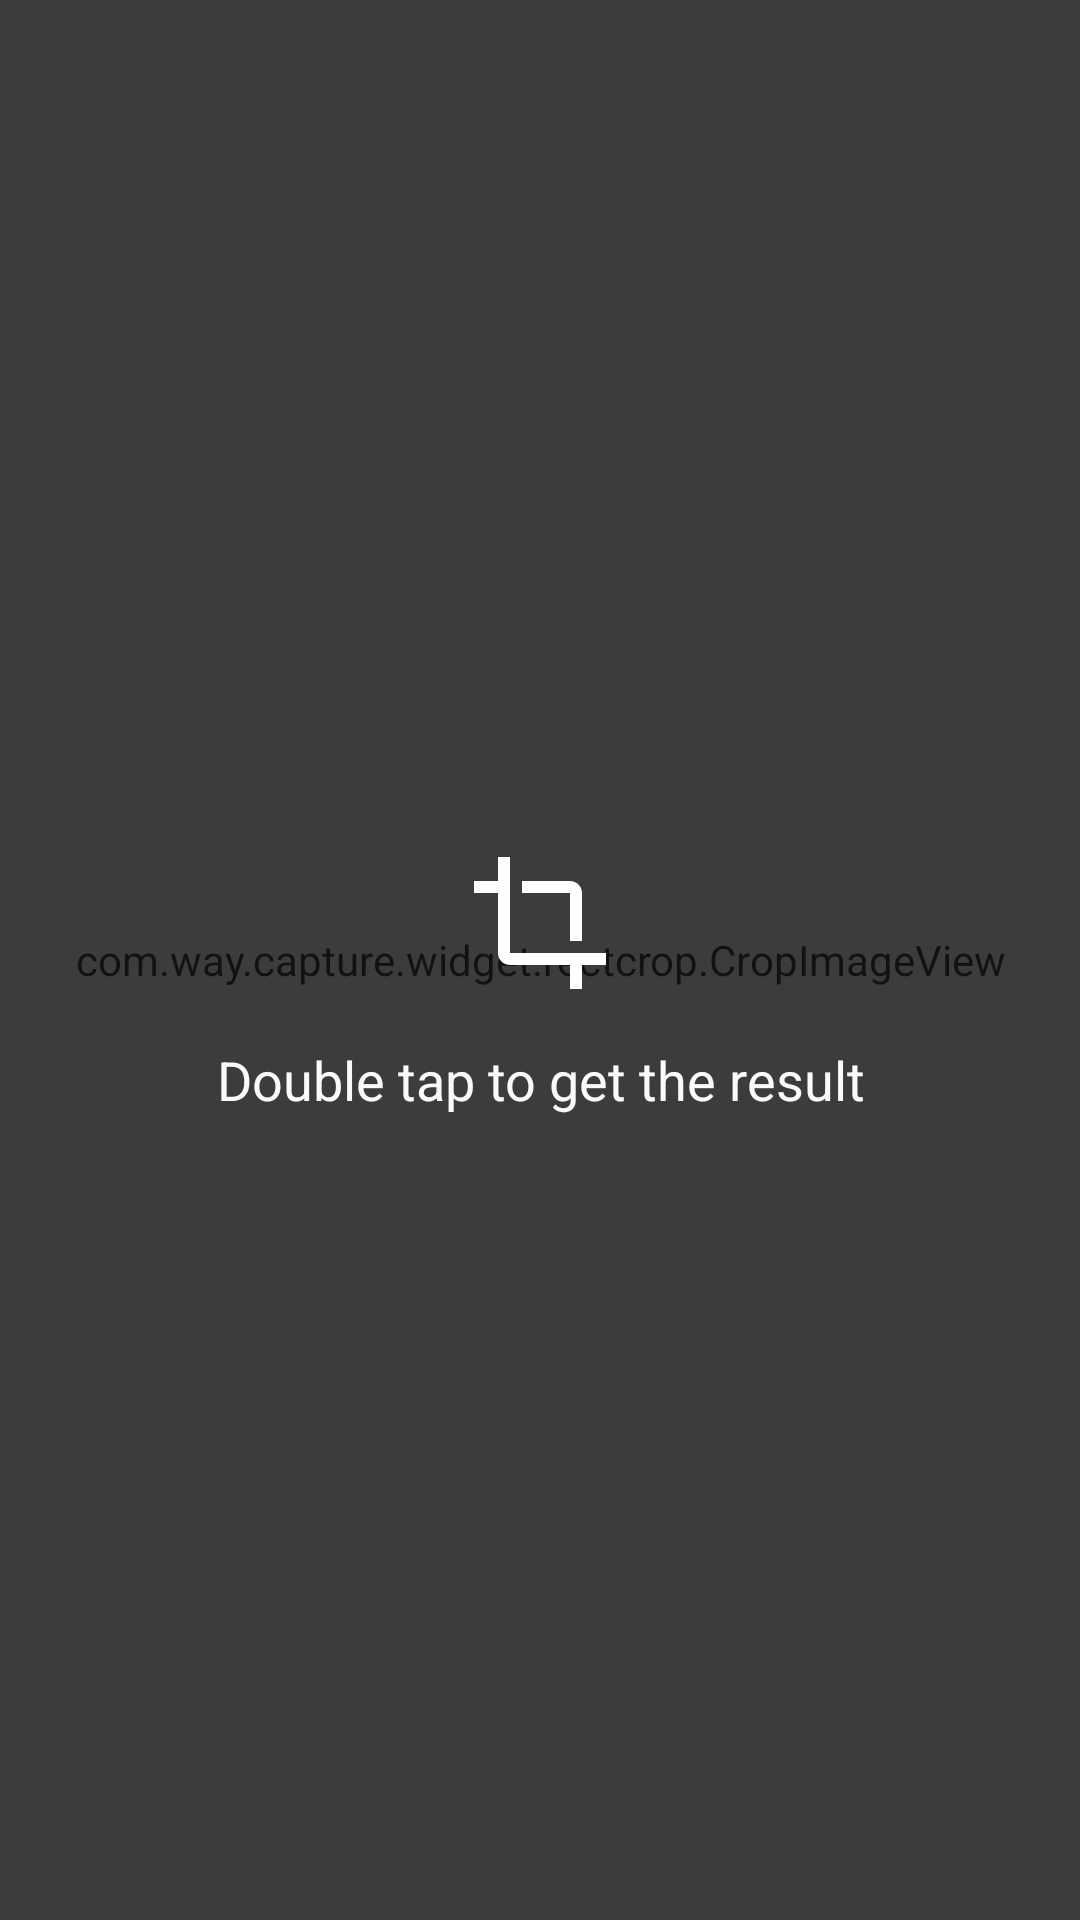

This screen was rendered from an Android layout file. Write that file and the resources it references.
<!-- AndroidManifest.xml: application theme AppTheme.DayNight -->
<!-- res/layout/layout_crop_float.xml -->
<?xml version="1.0" encoding="utf-8"?>
<FrameLayout xmlns:android="http://schemas.android.com/apk/res/android"
    xmlns:custom="http://schemas.android.com/apk/res-auto"
    android:layout_width="match_parent"
    android:layout_height="match_parent">

    <com.way.capture.widget.rectcrop.CropImageView
        android:id="@+id/cropImageView"
        android:layout_width="match_parent"
        android:layout_height="match_parent"
        custom:backgroundColor="@color/base"
        custom:cropMode="ratio_free"
        custom:frameColor="@color/colorAccentExtra"
        custom:frameStrokeWeight="1dp"
        custom:guideColor="@color/colorAccentExtra"
        custom:guideShowMode="show_on_touch"
        custom:guideStrokeWeight="1dp"
        custom:handleColor="@color/colorAccentExtra"
        custom:handleShowMode="show_always"
        custom:handleSize="8dp"
        custom:minFrameSize="50dp"
        custom:overlayColor="@color/overlay"
        custom:touchPadding="8dp" />

    <FrameLayout
        android:id="@+id/crop_toast"
        android:layout_width="match_parent"
        android:layout_height="match_parent"
        android:background="@color/overlay">

        <TextView
            android:layout_width="match_parent"
            android:layout_height="wrap_content"
            android:layout_gravity="center"
            android:drawableTop="@drawable/ic_crop_white_48dp"
            android:drawablePadding="16dp"
            android:gravity="center"
            android:paddingEnd="24dp"
            android:paddingStart="24dp"
            android:paddingTop="16dp"
            android:text="@string/crop_toast"
            android:textAppearance="?android:attr/textAppearanceMedium"
            android:textColor="@color/white" />
    </FrameLayout>
</FrameLayout>
<!-- resources referenced by this layout -->
<resources>
  <color name="base">#FFFFFB</color>
  <color name="colorAccentExtra">#4f83cc</color>
  <color name="overlay">#AA1C1C1C</color>
  <color name="white">#fafafa</color>
  <!-- drawable ic_crop_white_48dp (drawable) -->
  <?xml version="1.0" encoding="UTF-8" standalone="no"?>
  <vector xmlns:android="http://schemas.android.com/apk/res/android"
      android:height="48dp"
      android:viewportHeight="24.0"
      android:viewportWidth="24.0"
      android:width="48dp">
      <path
          android:fillColor="#FFFFFF"
          android:pathData="M17,15h2V7c0,-1.1 -0.9,-2 -2,-2H9v2h8v8zM7,17V1H5v4H1v2h4v10c0,1.1 0.9,2 2,2h10v4h2v-4h4v-2H7z" />
  </vector>
  <string name="crop_toast">Double tap to get the result</string>
  <style name="AppTheme.DayNight" parent="Theme.AppCompat.DayNight">
          
          <item name="colorPrimary">@color/colorPrimary</item>
          <item name="colorPrimaryDark">@color/colorPrimaryDark</item>
          <item name="colorAccent">@color/colorAccent</item>
      </style>
  <color name="colorPrimary">#fafafa</color>
  <color name="colorPrimaryDark">#f1f1f1</color>
  <color name="colorAccent">@color/colorTextTitle</color>
  <color name="colorTextTitle">#424242</color>
</resources>
